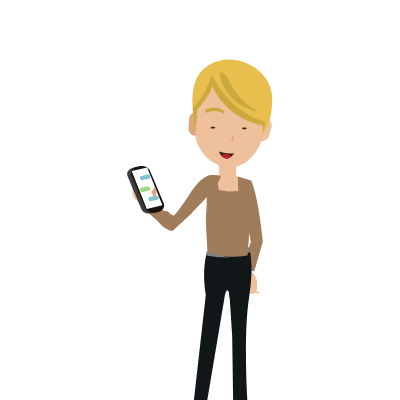
t = 0.00 s
t = 0.50 s: frame unchanged from t = 0.00 s, image omitted
t = 1.50 s: frame unchanged from t = 0.00 s, image omitted
t = 2.00 s: frame unchanged from t = 0.00 s, image omitted
t = 2.65 s: frame unchanged from t = 0.00 s, image omitted
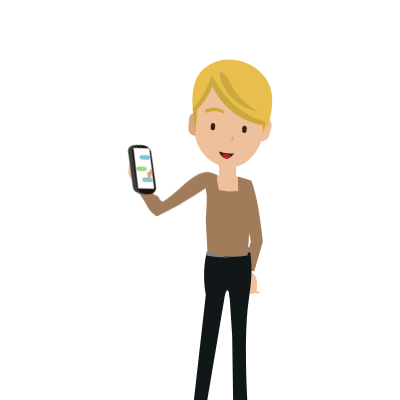
t = 3.35 s

The animated SVG that drew these frames (rendered in a browser with its animation timeline set to each time). Animation: 6 CSS @keyframes rules; one cycle of 4.00 s, repeats indefinitely.

<svg width="400" height="400" xmlns="http://www.w3.org/2000/svg">
 <g>
  <title>background</title>
 </g>

 <g>
  <title>background</title>
 </g>
 <style type="text/css">.st0{fill:#2F88BC;}
	.st1{fill:#91501C;}
	.st2{fill:#FFAB44;}
	.st3{fill:#B16827;}
	.st4{fill:#C2EEFC;}
	.st5{opacity:0.25;fill:#5D5D5D;}
	.st6{fill:#FBEBBA;}
	.st7{fill:#CABC9C;}
	.st8{fill:#8F8676;}
	.st9{fill:#8C8C8C;}
	.st10{fill:#FFFFFF;}
	.st11{fill:#C1A9A9;}
	.st12{fill:#CDCACA;}
	.st13{fill:#85361F;}
	.st14{fill:#FF7D43;}
	.st15{fill:#46D1FA;}
	.st16{fill:#E85E3C;}
	.st17{fill:#7F714C;}
	.st18{fill:#242221;}
	.st19{fill:#EFC73E;}
	.st20{fill:#B73A4A;}
	.st21{fill:#7D2833;}
	.st22{fill:#EEC09B;}
	.st23{fill:#DBA77F;}
	.st24{fill:#EEC9AB;}
	.st25{fill:#E1475C;}
	.st26{fill:#352311;}
	.st27{fill:#DC959C;}
	.st28{fill:#3D3D3D;}
	.st29{fill:#17120E;}
	.st30{fill:#9DD87D;}
	.st31{fill:#7FC5D6;}
	.st32{fill:#B04B5D;}
	.st33{fill:#D28691;}
	.st34{fill:#562947;}
	.st35{fill:#7F5D7F;}
	.st36{fill:#876B8E;}
	.st37{fill:#3F112B;}
	.st38{fill:#AB6346;}
	.st39{fill:#C57C5F;}
	.st40{fill:#DE8B6C;}
	.st41{fill:#C47C5F;}
	.st42{fill:#321829;}
	.st43{fill:#CCA93F;}
	.st44{fill:#E8BF4D;}
	.st45{fill:#A17C5B;}
	.st46{fill:#111719;}
	.st47{fill:#808184;}
	.st48{fill:#58595B;}
	.st49{fill:#BE1E2D;}
	.st50{fill:#FED03D;}
	.st51{fill:#312C32;}
	.st52{fill:#E08400;}
	.st53{fill:#FEDB78;}
	.st54{fill:#FDD03D;}
	.st55{fill:#E08501;}
	.st56{fill:#FD5544;}
	.st57{fill:#E08604;}
	.st58{fill:#E18503;}
	.st59{fill:#322D2F;}
	.st60{fill:#312C31;}
	.st61{fill:#82E1DE;}
	.st62{fill:#353032;}
	.st63{fill:#F7F6F4;}
	.st64{fill:#302C2F;}
	.st65{fill:#302C30;}
	.st66{fill:#E18A05;}
	.st67{fill:#322D31;}
	.st68{fill:#E08602;}
	.st69{fill:#FBFBFB;}
	.st70{fill:#F8F7F3;}
	.st71{fill:#312D31;}
	.st72{fill:#FDFDFB;}
	.st73{fill:#353034;}
	.st74{fill:#353133;}
	.st75{fill:#FAFAF8;}
	.st76{fill:#FBFCF9;}
	.st77{fill:#322E30;}
	.st78{fill:#302C31;}
	.st79{fill:#ADF8FE;}
	.st80{fill:#7EE1DF;}
	.st81{fill:#353031;}
	.st82{fill:#373233;}
	.st83{fill:#332E32;}
	.st84{fill:#332E33;}
	.st85{fill:#FCFCF8;}
	.st86{fill:#FCFCFB;}
	.st87{fill:#FCFCFA;}
	.st88{fill:#F8F8F5;}
	.st89{fill:#FDFDFC;}
	.st90{fill:#312C30;}
	.st91{fill:#F7F7F4;}
	.st92{fill:#312C2F;}
	.st93{fill:#332F33;}
	.st94{fill:#FBFBF7;}
	.st95{fill:#FDFDFD;}
	.st96{fill:#302D2F;}
	.st97{fill:#E18C0A;}
	.st98{fill:#E08F09;}
	.st99{fill:#363033;}
	.st100{fill:#342F32;}
	.st101{fill:#322D30;}
	.st102{fill:#FAF9F4;}
	.st103{fill:#373333;}
	.st104{fill:#FCFDFB;}
	.st105{fill:#FEFEFE;}
	.st106{fill:#FBFBF8;}
	.st107{fill:#ECEBE9;}
	.st108{fill:#FCFCF9;}
	.st109{fill:#3A3538;}
	.st110{fill:#DBBC42;}
    #TAXI{
    animation : slide 4s ease-in-out  
    }
    @keyframes slide{
    0%{
    transform : translateX(0)
    }
    50%,60%{
    transform : translateX(-830px)
    }
    70%{
     transform : translateX(-1400px)
    }
    100%{
    transform : translateX(-1400px)
    }
    }
    #girl1 ,#girl2{
    
    }
    @keyframes fade{
    0%,60%{
    visibility : hidden
    }
    65%,100%{
    visibility : visible
    }
    }
    #BRAZO_IZQ ,#BRAZO_DERE_1_{
    animation : wave 4s ease-in-out infinite;
    
    }
    @keyframes wave{
    0%,60%{
    visibility : hidden
    }
    
    71%,100%{
   visibility : hidden
    }
    }
   
    #BRAZO_IZQ-2{
     animation-name: arm1;
    animation-duration: 4s;
    animation-timing-function: linear;
   
    animation-iteration-count: infinite;
    transform-origin:right top;
    animation-direction: normal;
    transform-box: fill-box;
    }
    @keyframes arm1 {
      0%{transform:rotateZ(0deg)}
      70%{transform:rotateZ(0deg)}
      80%{transform:rotateZ(15deg)}
      100%{transform:rotateZ(15deg)}
    }

	#BRAZO_DERE-2{
      animation-name: arm2;
    animation-duration: 4s;
    animation-timing-function: linear;
   
    animation-iteration-count: infinite;
    transform-origin: 25% 25%;
    animation-direction: normal;
    transform-box: fill-box;
    }
    @keyframes arm2 {
      0%{transform:rotateZ(0deg)}
      70%{transform:rotateZ(0deg)}
      80%{transform:rotateZ(-15deg)}
      100%{transform:rotateZ(-15deg)}
}
    #OJOS_1_ ,#OJOS{
    animation : blink 4s ease-in-out infinite
    }
    @keyframes blink{
    0%,70%{
    visibility : hidden
    }
    72%,75%{
    visibility : visible
    }
    
    85%,90%{
    visibility : visible
    }
    92%,95%{
    visibility : hidden
    }
    100%{
    visibility : visible
    }
    }</style>
 <g>
  <title>Layer 1</title>
  <g id="girl1">
   <g id="CARA">
    <g id="svg_311">
     <path d="m195.1867,135.70159l0,0c-4.1,-0.3 -7.1,-4 -6.8,-8l0.7,-8.8c0.3,-4.1 4,-7.1 8,-6.8l0,0c4.1,0.3 7.1,4 6.8,8l-0.6,8.8c-0.4,4.1 -4,7.2 -8.1,6.8z" class="st23" id="XMLID_44_"/>
     <path d="m259.8867,140.90159l0,0c-3.9,-1.1 -6.2,-5.3 -5.1,-9.2l2.4,-8.5c1.1,-3.9 5.3,-6.2 9.2,-5.1l0,0c3.9,1.1 6.2,5.3 5.1,9.2l-2.4,8.5c-1.1,3.9 -5.3,6.2 -9.2,5.1z" class="st22" id="XMLID_42_"/>
     <path d="m228.6867,171.40159l-2.4,0c-4.5,0 -8.1,-3.7 -8.1,-8.1l0,-4.1c0,-4.5 3.7,-8.1 8.1,-8.1l2.3,0c4.5,0 8.1,3.7 8.1,8.1l0,4.1c0.1,4.4 -3.5,8.1 -8,8.1z" class="st23" id="XMLID_40_"/>
     <path d="m195.2867,134.60159l3.5,-41.8c1.3,-15 14.5,-26.2 29.5,-24.9l12.5,1c15,1.3 26.2,14.5 24.9,29.5l-3.1,37.4c-0.7,8.5 -12.4,33.2 -34.6,31.3c-23,-1.9 -33.3,-24.9 -32.7,-32.5z" class="st22" id="XMLID_39_"/>
     <path d="m230.2867,134.30159c0,0 5.7,6.5 -2.8,7c0,0 11.7,1 2.8,-7z" class="st23" id="XMLID_36_"/>
     <path d="m222.6867,113.20159c-2.4,-1.4 -8.3,-4 -15.6,-0.6c-0.7,0.3 -1.6,-0.1 -1.8,-0.9l-0.2,-0.8c-0.1,-0.6 0.2,-1.1 0.7,-1.4c2.6,-1.3 10.3,-4.2 18.2,1.5c0.5,0.4 0.7,1 0.4,1.6l0,0c-0.2,0.7 -1,1 -1.7,0.6z" class="st43" id="XMLID_33_"/>
     <g id="svg_312">
      <path d="m192.6867,107.90159c0.4,7.3 1.4,15.2 2.6,23.8l2.1,-22.2c0,0 9.7,-9.9 15.2,-23.2c0,0 11.6,31.2 50.5,39.4l-0.4,8.6c0,0 10.9,-12.5 9.3,-38.8c-1.6,-26.4 -36.6,-45.4 -62.2,-31c-14.7,8.3 -18.2,23.3 -17.1,43.4z" class="st44" id="XMLID_30_"/>
      <path d="m220.2867,77.50159c1.9,9 10.9,26.1 31.7,32.6c20.7,6.5 -9.2,-1.6 -20.2,-24.4c-7.7,-15.8 -13.4,-17.2 -11.5,-8.2z" class="st43" id="XMLID_27_"/>
      <path d="m192.6867,107.90159c0.4,7.3 1.4,15.2 2.6,23.8l2.1,-22.2c0,0 9.7,-9.9 15.2,-23.2c0,0 11.6,31.2 50.5,39.4l-0.4,8.6l3.1,-12.5c0,0 -34.8,-6.7 -53.8,-47c0,0 -7.6,23.7 -19.3,33.1z" class="st43" id="XMLID_9_"/>
     </g>
    </g>
   </g>
   <g id="BRAZO_DERE">
    <path d="m246.6867,265.30159l-2.6,7.5c0,0 -4.7,2.5 -6.9,10.2c-2.2,7.7 3.2,3.6 5.1,0.6c0,0 -2.5,8.1 0.5,9.2c0,0 4.8,2.4 6.6,0.4c0,0 4,1.6 5.6,-0.5c0,0 3.4,2.3 4.9,-1l-3.2,-0.3c0,0 2.9,-14.9 -5,-19l0.8,-6.9l-5.8,-0.2z" class="st22" id="XMLID_51_"/>
    <path d="m250.7867,180.20159c0,0 2.8,3.4 6.3,21.2c3.5,17.8 5.8,40 5.8,40l-8.7,30l-11.8,-3.7l8.5,-25.9l-6.9,-35c0.1,-0.1 0.2,-19.9 6.8,-26.6z" class="st45" id="XMLID_50_"/>
   </g>
   <g id="CUERPO">
    <g id="svg_313">
     <path d="m207.3867,251.10159c0,0 -6.2,16.7 -1.6,43.9l-12.2,107.9l13,1.4l17.9,-106.5c0.2,-3 3.6,-15.8 5.3,0.3l3.7,5.7l2,-20.6l-4,-32l-24.1,0l0,-0.1z" class="st46" id="XMLID_46_"/>
     <path d="m248.9867,247.70159c0,0 5.7,13.9 0,50.6c-5.8,37.5 -1.5,104.9 -1.5,104.9l-14.3,1.6l-1,-68.6l-5.5,-85l22.3,-3.5z" class="st46" id="XMLID_45_"/>
     <path d="m205.7867,255.30159c0,0 22.2,6.2 44.4,-3.2c0,0 0.1,-0.5 -0.3,-2.3c-0.4,-1.4 -0.9,-2.2 -0.9,-2.2s-19.1,6.9 -41.6,3.4c0,0 -0.4,0.5 -1,1.9c-0.6,1.5 -0.6,2.4 -0.6,2.4z" class="st47" id="XMLID_29_"/>
     <path d="m223.9867,252.00159c0,0 -0.7,1.7 0,5.3c0,0 4.2,0.6 8.6,-0.6c0,0 0.4,-2.3 -0.3,-5.4c0.1,0 -4.4,-0.1 -8.3,0.7z" class="st48" id="XMLID_28_"/>
     <path d="m261.7867,433.00159l-16.6,0c-3.1,-8.7 -11.9,-15.6 -11.9,-15.6l2.4,-5.7l0.9,-2.2c2.5,-3.5 6.2,0 6.2,0c1.3,5.2 7.7,12.5 12.7,17.5c3.4,3.5 6.3,6 6.3,6z" class="st23" id="XMLID_26_"/>
     <path d="m176.6867,433.00159l16.6,0c3.1,-8.7 11.9,-15.6 11.9,-15.6l-2.4,-5.7l-0.9,-2.2c-2.5,-3.5 -6.2,0 -6.2,0c-1.3,5.2 -7.7,12.5 -12.7,17.5c-3.5,3.5 -6.3,6 -6.3,6z" class="st23" id="XMLID_23_"/>
    </g>
    <g id="svg_314">
     <path d="m234.4867,176.80159l-13.9,-0.1c-0.9,0 -1.5,-0.7 -1.5,-1.6l0.2,-23.8c0,-0.9 0.7,-1.5 1.6,-1.5l13.9,0.1c0.9,0 1.5,0.7 1.5,1.6l-0.2,23.8c0,0.8 -0.7,1.5 -1.6,1.5z" class="st22" id="XMLID_41_"/>
     <polygon points="220.08670043945312,175.30158233642578 206.18667602539062,179.70159149169922 206.9866943359375,205.00159454345703 252.18667602539062,203.4015884399414 249.48672485351562,180.30158233642578 234.78668212890625,175.70159149169922 " class="st22" id="XMLID_31_"/>
     <path d="m228.9867,191.50159l9.3,-0.5l-0.5,-14.4l13.3,3.8l1.4,21.1l-3.5,34.6l-1.3,19.2c0,0 -17.3,4.6 -40.1,-3.2c0,0 -1.9,-32 -1.8,-32.9c1.1,-12.7 1,-24 1,-24l-2.6,-15.1l12.1,-4.4l2.6,14.4l10.1,1.4z" class="st45" id="XMLID_15_"/>
    </g>
   </g>
   <g id="BRAZO_IZQ">
    <g id="svg_315">
     <path d="m138.9867,216.40159c0,0 -3.2,-10.4 -2.4,-21.1c0,0 2.5,0.1 2.1,4.2c-0.3,3.9 2.4,9.8 2.4,9.8l-2.1,7.1z" class="st23" id="XMLID_13_"/>
     <path d="m214.6867,176.80159c0,0 -11.5,-0.5 -16.8,10.8c-5.3,11.3 -16,43.9 -16,43.9l-30.4,-9.2l-1.9,7.7c0,0 24.3,12.9 35.3,13.9c0.1,0 33.4,-54.9 29.8,-67.1z" class="st45" id="XMLID_12_"/>
     <path d="m138.9867,216.40159c0,0 -2.4,-11.2 2,-19.5c0,0 2,0.1 1.1,3.3c-0.9,3.2 -0.7,11.1 1,12.7c0,0 -1.3,4.3 -4.1,3.5z" class="st23" id="XMLID_11_"/>
     <path d="m152.5867,228.00159c0,0 -14.2,-1.6 -16.2,-6.9c-2,-5.2 -5.2,-9.1 -1.2,-16.5c0,0 2.1,1.6 0.9,6c0,0 -0.6,4.3 5.2,8c0,0 5.5,-1.3 10.2,2.4c-0.1,0.1 2.7,4.5 1.1,7z" class="st22" id="XMLID_10_"/>
     <path d="m207.0867,178.40159c0,0 -10.1,0.1 -16.7,25.6c-6.6,25.4 -9.3,25.2 -9.3,25.2s-2.1,-1.9 -2.6,-0.4c0,0 -3.2,-4.2 -7.4,-1.2l-4.1,10.6c0,0 11.5,7.9 18,5.7l13.1,-22.3l9,-43.2z" class="st45" id="XMLID_8_"/>
     <polygon points="171.38671875,227.4015884399414 162.68670654296875,225.10160064697266 159.58670043945312,234.9015884399414 167.28671264648438,238.30158233642578 " class="st45" id="XMLID_7_"/>
     <g id="phone_2_">
      <g id="svg_316">
       <path id="svg_317" d="m160.2867,233.20159l2,-1.2c4,-2.4 5.1,-6.8 2.6,-9.8l-22.6,-26.9c-2.5,-3 -7.8,-3.5 -11.8,-1.1l-2,1.2c-4,2.4 -5.1,6.8 -2.6,9.8l22.7,26.9c2.4,3 7.7,3.5 11.7,1.1z" class="st28"/>
       <path id="svg_318" d="m163.8867,231.10159l2,-1.2c4,-2.4 5.1,-6.8 2.6,-9.8l-22.7,-26.9c-2.5,-3 -7.8,-3.5 -11.8,-1.1l-2,1.2c-4,2.4 -5.1,6.8 -2.6,9.8l22.7,26.9c2.5,3 7.8,3.5 11.8,1.1z" class="st29"/>
      </g>
      <polygon id="svg_319" points="153.9866943359375,230.50159454345703 167.78668212890625,222.4015884399414 142.08670043945312,190.80158233642578 128.2866973876953,198.9015884399414 " class="st10"/>
      <path id="svg_320" d="m145.5867,215.30159l4.8,-2.9c1.1,-0.7 1.4,-1.9 0.7,-2.7l-0.4,-0.4c-0.7,-0.8 -2.2,-1 -3.2,-0.3l-4.8,2.9c-1.1,0.7 -1.4,1.9 -0.7,2.7l0.4,0.4c0.7,0.8 2.1,1 3.2,0.3z" class="st30"/>
      <path id="svg_321" d="m142.1867,204.00159l4.9,-3c1.1,-0.7 1.4,-1.9 0.7,-2.7l-0.4,-0.4c-0.7,-0.8 -2.2,-1 -3.2,-0.3l-4.9,3c-1.1,0.7 -1.4,1.9 -0.7,2.7l0.4,0.4c0.7,0.8 2.1,1 3.2,0.3z" class="st31"/>
      <path id="svg_322" d="m156.4867,221.60159l4.9,-3c1.1,-0.7 1.4,-1.9 0.7,-2.7l-0.4,-0.4c-0.7,-0.8 -2.2,-1 -3.2,-0.3l-4.9,3c-1.1,0.7 -1.4,1.9 -0.7,2.7l0.4,0.4c0.7,0.8 2.1,1 3.2,0.3z" class="st31"/>
     </g>
     <path d="m154.5867,206.50159c0.1,4.4 -1.4,6.2 -1.4,6.2l5.2,5.7c0,0 0.7,-4.5 -0.6,-8.5" class="st23" id="XMLID_17_"/>
    </g>
   </g>
   <g id="BRAZO_IZQ-2">
    <g id="svg_323">
     <path d="m136.6867,191.00159c0,0 0,-10.9 4,-20.9c0,0 2.4,0.8 0.8,4.6c-1.4,3.6 -0.6,10.1 -0.6,10.1l-4.2,6.2z" class="st23" id="XMLID_24_"/>
     <path d="m220.6867,175.70159c0,0 -10.8,-3.9 -19.3,5.3c-8.4,9.2 -28.4,37.1 -28.4,37.1l-26.3,-17.8l-4.1,6.8c0,0 19.3,19.6 29.5,23.8c0.3,0 48.4,-42.4 48.6,-55.2z" class="st45" id="XMLID_22_"/>
     <path d="m136.6867,191.00159c0,0 1,-11.4 7.7,-18c0,0 1.9,0.7 0.1,3.5c-1.8,2.8 -4,10.4 -2.8,12.4c-0.1,-0.1 -2.6,3.7 -5,2.1z" class="st23" id="XMLID_21_"/>
     <path d="m146.1867,206.10159c0,0 -13.1,-5.8 -13.4,-11.4c-0.4,-5.6 -2.2,-10.2 3.8,-16.1c0,0 1.5,2.2 -0.9,6c0,0 -1.9,3.9 2.6,9.2c0,0 5.6,0.4 9,5.3c-0.2,0 1.1,5.1 -1.1,7z" class="st22" id="XMLID_20_"/>
     <path d="m212.9867,175.00159c0,0 -9.7,-2.9 -23.6,19.5c-13.9,22.3 -16.4,21.3 -16.4,21.3s-1.4,-2.4 -2.4,-1.2c0,0 -1.8,-5 -6.7,-3.4l-7.1,8.9c0,0 8.6,11 15.5,10.8l19.2,-17.4l21.5,-38.5z" class="st45" id="XMLID_19_"/>
     <polygon points="164.28671264648438,211.10160064697266 156.68670654296875,206.30158233642578 150.78668212890625,214.80158233642578 157.08670043945312,220.30158233642578 " class="st45" id="XMLID_18_"/>
     <g id="phone_3_">
      <g id="svg_324">
       <path id="svg_325" d="m151.9867,213.30159l2.3,-0.5c4.5,-1.1 6.9,-5 5.4,-8.6l-13.5,-32.4c-1.5,-3.6 -6.4,-5.7 -10.9,-4.6l-2.3,0.5c-4.5,1.1 -6.9,5 -5.4,8.6l13.6,32.4c1.3,3.7 6.2,5.7 10.8,4.6z" class="st28"/>
       <path id="svg_326" d="m155.9867,212.40159l2.3,-0.5c4.5,-1.1 6.9,-5 5.4,-8.6l-13.6,-32.4c-1.5,-3.6 -6.4,-5.7 -10.9,-4.6l-2.3,0.5c-4.5,1.1 -6.9,5 -5.4,8.6l13.6,32.4c1.5,3.7 6.4,5.7 10.9,4.6z" class="st29"/>
      </g>
      <polygon id="svg_327" points="146.7866973876953,208.9015884399414 162.38671875,205.30158233642578 147.1866912841797,167.4015884399414 131.6866912841797,171.1015853881836 " class="st10"/>
      <path id="svg_328" d="m143.2867,191.90159l5.4,-1.3c1.3,-0.3 1.9,-1.4 1.5,-2.4l-0.3,-0.5c-0.4,-1 -1.8,-1.6 -3,-1.2l-5.4,1.3c-1.3,0.3 -1.9,1.4 -1.5,2.4l0.3,0.5c0.4,0.9 1.7,1.5 3,1.2z" class="st30"/>
      <path id="svg_329" d="m143.3867,180.10159l5.6,-1.4c1.3,-0.3 1.9,-1.4 1.5,-2.4l-0.3,-0.5c-0.4,-1 -1.8,-1.6 -3,-1.2l-5.6,1.4c-1.3,0.3 -1.9,1.4 -1.5,2.4l0.3,0.5c0.5,0.9 1.7,1.5 3,1.2z" class="st31"/>
      <path id="svg_330" d="m151.7867,201.10159l5.6,-1.4c1.3,-0.3 1.9,-1.4 1.5,-2.4l-0.3,-0.5c-0.4,-1 -1.8,-1.6 -3,-1.2l-5.6,1.4c-1.3,0.3 -1.9,1.4 -1.5,2.4l0.3,0.5c0.5,1 1.7,1.6 3,1.2z" class="st31"/>
     </g>
     <path d="m154.4867,186.20159c-1.2,4.2 -3.2,5.5 -3.2,5.5l3.3,7c0,0 2,-4.1 2,-8.3" class="st23" id="XMLID_16_"/>
    </g>
   </g>
   <g id="BOCA">
    <g id="XMLID_3_">
     <path d="m218.8867,151.40159c0,0 0.6,1.7 1.8,3.4c0.2,0.2 0.3,0.5 0.5,0.7c2,2.5 5.3,4.7 9.9,1.2c0.1,-0.1 0.3,-0.2 0.4,-0.3c0.9,-0.7 1.8,-1.6 2.8,-2.8c0,-0.1 -7.8,0.3 -15.4,-2.2z" class="st26" id="XMLID_52_"/>
     <path d="m221.1867,155.50159c2,2.5 5.3,4.7 9.9,1.2c-0.9,-1.4 -2.8,-2.5 -4.9,-2.7c-2,-0.2 -3.8,0.4 -5,1.5z" class="st49" id="XMLID_53_"/>
    </g>
   </g>
   <g id="OJOS">
    <path d="m212.6867,130.30159l0,0c-1.2,-0.1 -2.1,-1.1 -2,-2.3l0.2,-2.9c0.1,-1.2 1.1,-2.1 2.3,-2l0,0c1.2,0.1 2.1,1.1 2,2.3l-0.2,2.9c-0.1,1.2 -1.2,2.1 -2.3,2z" class="st26" id="XMLID_2_"/>
    <path d="m244.1867,133.00159l0,0c-1.2,-0.1 -2.1,-1.1 -2,-2.3l0.2,-2.9c0.1,-1.2 1.1,-2.1 2.3,-2l0,0c1.2,0.1 2.1,1.1 2,2.3l-0.2,2.9c-0.1,1.2 -1.1,2.1 -2.3,2z" class="st26" id="XMLID_1_"/>
   </g>
   <g id="ojos-closed">
    <path d="m212.6867,128.60159l0,0c-1.2,0 -2.1,-0.3 -2,-0.6l0.2,-0.7c0.1,-0.3 1.1,-0.5 2.3,-0.5l0,0c1.2,0 2.1,0.3 2,0.6l-0.2,0.7c-0.1,0.3 -1.2,0.6 -2.3,0.5z" class="st26" id="XMLID_5_"/>
    <path d="m244.1867,129.30159l0,0c-1.2,0 -2.1,-0.3 -2,-0.6l0.2,-0.7c0.1,-0.3 1.1,-0.5 2.3,-0.5l0,0c1.2,0 2.1,0.3 2,0.6l-0.2,0.7c-0.1,0.3 -1.1,0.5 -2.3,0.5z" class="st26" id="XMLID_4_"/>
   </g>
  </g>
 </g>
</svg>
